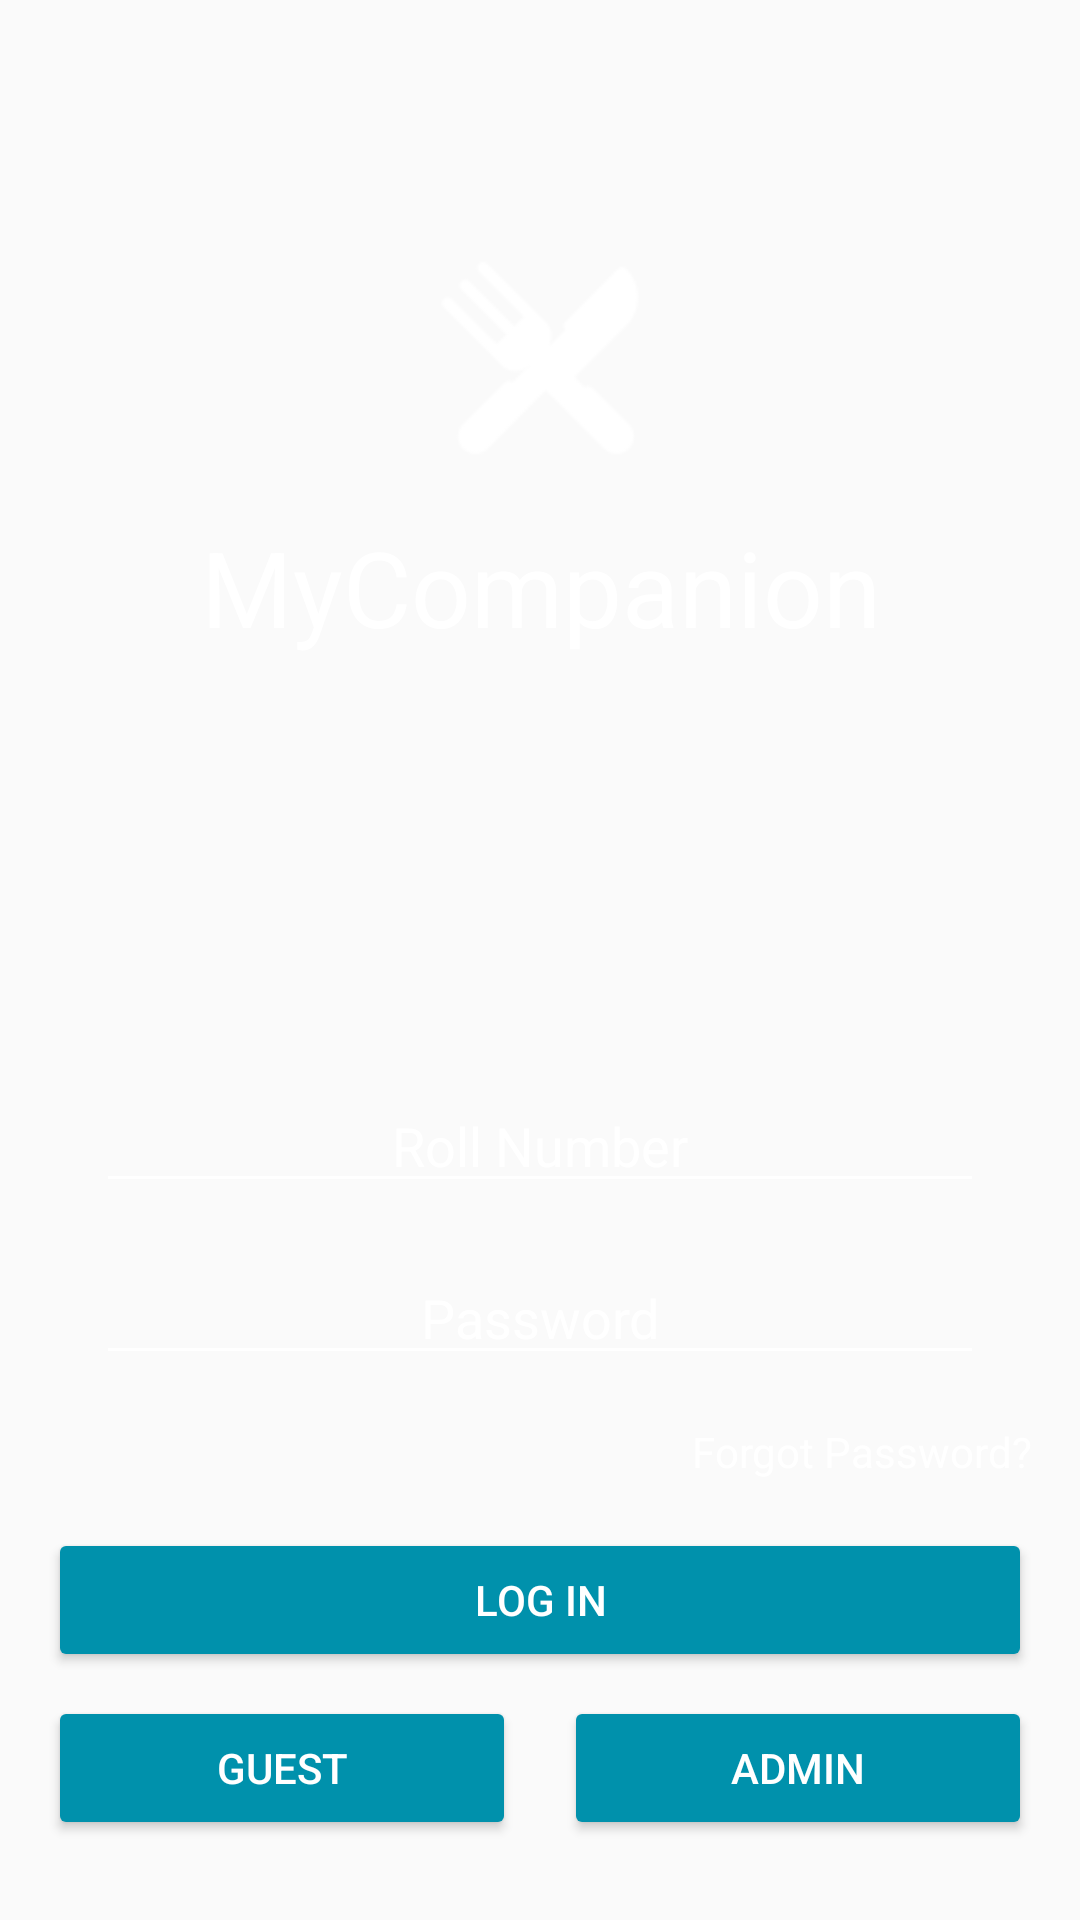

Reconstruct the res/layout file that produces this screen, plus the resources it refers to.
<!-- AndroidManifest.xml: application theme AppTheme -->
<!-- res/layout/activity_main.xml -->
<?xml version="1.0" encoding="utf-8"?>
<android.support.constraint.ConstraintLayout xmlns:android="http://schemas.android.com/apk/res/android"
    xmlns:app="http://schemas.android.com/apk/res-auto"
    xmlns:tools="http://schemas.android.com/tools"
    android:layout_width="match_parent"
    android:layout_height="match_parent"
    tools:context=".MainActivity"
    android:background="@drawable/gradient2"
    >

    <LinearLayout
        android:id="@+id/linearLayout2"
        android:layout_width="match_parent"
        android:layout_height="wrap_content"
        android:layout_marginStart="8dp"
        android:layout_marginTop="8dp"
        android:layout_marginEnd="8dp"
        android:layout_marginBottom="8dp"
        android:orientation="vertical"
        app:layout_constraintBottom_toBottomOf="parent"
        app:layout_constraintEnd_toEndOf="parent"
        app:layout_constraintHorizontal_bias="0.0"
        app:layout_constraintStart_toStartOf="parent"
        app:layout_constraintTop_toTopOf="parent"
        app:layout_constraintVertical_bias="0.13">

        <ImageView
            android:id="@+id/imageView6"
            android:layout_width="wrap_content"
            android:layout_height="82dp"
            android:layout_gravity="center"
            app:srcCompat="@drawable/logoimage" />

    </LinearLayout>


    <LinearLayout
        android:id="@+id/linearLayout"
        android:layout_width="match_parent"
        android:layout_height="wrap_content"
        android:layout_marginStart="8dp"
        android:layout_marginTop="8dp"
        android:layout_marginEnd="8dp"
        android:layout_marginBottom="8dp"
        android:orientation="vertical"
        app:layout_constraintBottom_toBottomOf="parent"
        app:layout_constraintEnd_toEndOf="parent"
        app:layout_constraintHorizontal_bias="0.0"
        app:layout_constraintStart_toStartOf="parent"
        app:layout_constraintTop_toTopOf="parent"
        app:layout_constraintVertical_bias="0.97">

        <EditText
            android:id="@+id/roll_no_field"
            style="@android:style/Widget.Material.EditText"
            android:layout_width="match_parent"
            android:layout_height="wrap_content"
            android:layout_marginStart="24dp"
            android:layout_marginTop="8dp"
            android:layout_marginEnd="24dp"
            android:layout_marginBottom="8dp"
            android:backgroundTint="@color/icons"
            android:ems="10"
            android:hint="Roll Number"
            android:inputType="textPersonName"
            android:textAlignment="center"
            android:textColor="@color/icons"
            app:layout_constraintBottom_toBottomOf="parent"
            app:layout_constraintEnd_toEndOf="parent"
            app:layout_constraintHorizontal_bias="0.503"
            app:layout_constraintStart_toStartOf="parent"
            app:layout_constraintTop_toTopOf="parent"
            app:layout_constraintVertical_bias="0.669" />

        <EditText
            android:id="@+id/password_field"
            style="@android:style/Widget.Material.EditText"
            android:layout_width="match_parent"
            android:layout_height="wrap_content"
            android:layout_marginStart="24dp"
            android:layout_marginTop="8dp"
            android:layout_marginEnd="24dp"
            android:layout_marginBottom="8dp"
            android:backgroundTint="@color/icons"
            android:ems="10"
            android:hint="Password"
            android:inputType="textPassword"
            android:textAlignment="center"
            android:textColor="@color/icons"
            app:layout_constraintBottom_toBottomOf="parent"
            app:layout_constraintEnd_toEndOf="parent"
            app:layout_constraintHorizontal_bias="0.509"
            app:layout_constraintStart_toStartOf="parent"
            app:layout_constraintTop_toTopOf="parent"
            app:layout_constraintVertical_bias="0.794" />

        <TextView
            android:id="@+id/textView"
            android:layout_width="wrap_content"
            android:layout_height="wrap_content"
            android:layout_gravity="right"
            android:layout_marginTop="8dp"
            android:layout_marginEnd="8dp"
            android:layout_marginBottom="8dp"
            android:text="Forgot Password?"
            android:textColor="@color/icons"
            app:layout_constraintBottom_toBottomOf="parent"
            app:layout_constraintEnd_toEndOf="parent"
            app:layout_constraintHorizontal_bias="0.939"
            app:layout_constraintStart_toStartOf="parent"
            app:layout_constraintTop_toTopOf="parent"
            app:layout_constraintVertical_bias="0.842" />

        <Button
            android:id="@+id/button"
            style="@android:style/Widget.Material.Button.Colored"
            android:layout_width="match_parent"
            android:layout_height="wrap_content"
            android:layout_gravity="center"
            android:layout_marginStart="8dp"
            android:layout_marginTop="8dp"
            android:layout_marginEnd="8dp"
            android:layout_marginBottom="8dp"
            android:onClick="login"
            android:text="Log In"
            app:layout_constraintBottom_toBottomOf="parent"
            app:layout_constraintEnd_toEndOf="parent"
            app:layout_constraintStart_toStartOf="parent"
            app:layout_constraintTop_toTopOf="parent"
            app:layout_constraintVertical_bias="0.924" />

        <LinearLayout
            android:layout_width="match_parent"
            android:layout_height="wrap_content"
            android:orientation="horizontal"
            tools:layout_editor_absoluteX="0dp"
            tools:layout_editor_absoluteY="504dp">

            <Button
                android:id="@+id/button6"
                style="@android:style/Widget.Material.Button.Colored"
                android:layout_width="match_parent"
                android:layout_height="wrap_content"
                android:layout_marginStart="8dp"
                android:layout_marginEnd="8dp"
                android:layout_marginBottom="8dp"
                android:layout_weight="0.5"
                android:elevation="0dp"
                android:onClick="guestPage"
                android:text="Guest" />

            <Button
                android:id="@+id/button7"
                style="@android:style/Widget.Material.Button.Colored"
                android:layout_width="match_parent"
                android:layout_height="wrap_content"
                android:layout_marginStart="8dp"
                android:layout_marginEnd="8dp"
                android:layout_marginBottom="8dp"
                android:layout_weight="0.5"
                android:onClick="adminHomePage"
                android:text="Admin" />

        </LinearLayout>

    </LinearLayout>

    <TextView
        android:id="@+id/textView9"
        android:layout_width="wrap_content"
        android:layout_height="wrap_content"
        android:layout_marginStart="8dp"
        android:layout_marginTop="12dp"
        android:layout_marginEnd="8dp"
        android:gravity="center"
        android:text="MyCompanion"
        android:textColor="@color/icons"
        android:textSize="35sp"
        app:layout_constraintEnd_toEndOf="parent"
        app:layout_constraintHorizontal_bias="0.503"
        app:layout_constraintStart_toStartOf="parent"
        app:layout_constraintTop_toBottomOf="@+id/linearLayout2" />


</android.support.constraint.ConstraintLayout>
<!-- resources referenced by this layout -->
<resources>
  <color name="icons">#FFFFFF</color>
  <!-- drawable logoimage: png bitmap (drawable, 1854 bytes) -->
  <style name="AppTheme" parent="Theme.AppCompat.Light.NoActionBar">
          
          <item name="colorPrimary">@color/colorPrimary</item>
          <item name="colorPrimaryDark">@color/colorPrimaryDark</item>
          <item name="colorAccent">@color/colorAccent</item>
          <item name="android:textColorHint">@color/icons</item>
      </style>
  <color name="colorPrimary">#0d386e</color>
  <color name="colorPrimaryDark">#0d386e</color>
  <color name="colorAccent">#0091ac</color>
</resources>
